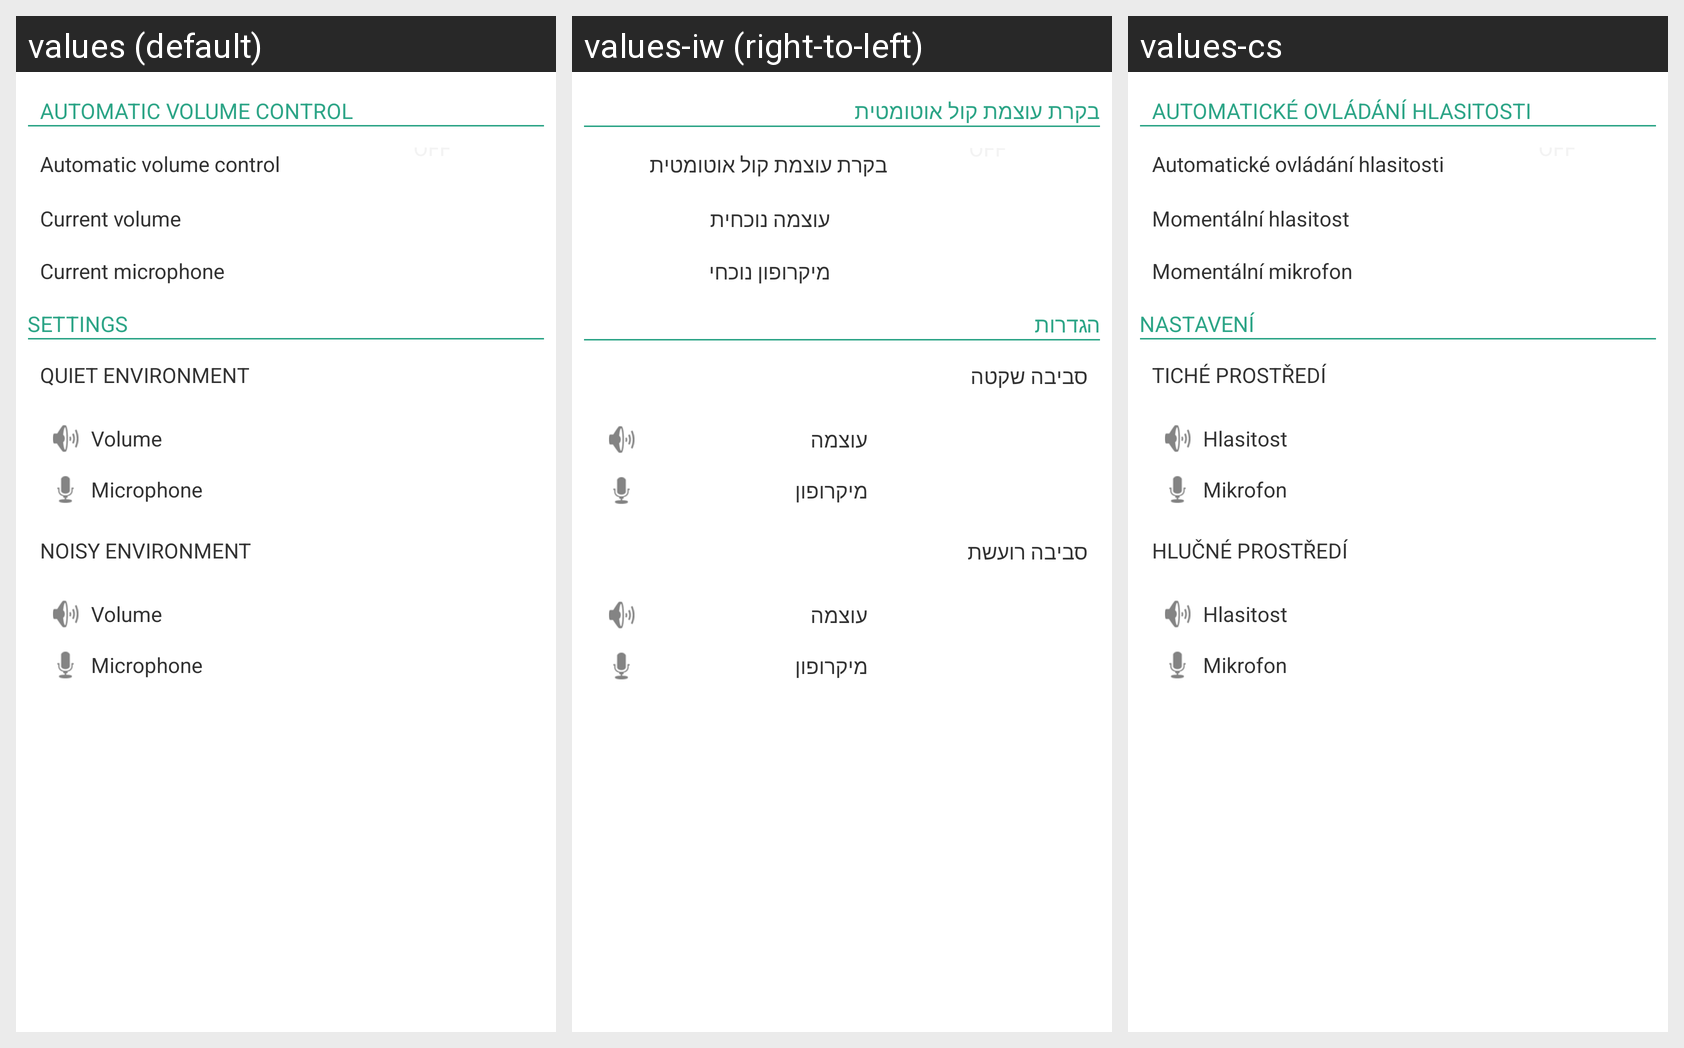

The Android screen below is rendered under several locales of the same app. Produce the string resources it draws, with the default and per-locale values.
Android screen res/layout/main_activity.xml rendered under 3 locales, left to right: values (default), values-iw (right-to-left), values-cs. Device: Nexus 5 (rendered at 1080×1920; each locale shown at half size, 540×960, under a caption strip naming it); theme AutoAmplifierTheme.
Strings drawn on this screen, with the default value and each locale's value (text and hints the layout hard-codes appear in the picture but are not listed):

auto_volume_control_label
  values: Automatic volume control
  values-iw: בקרת עוצמת קול אוטומטית
  values-cs: Automatické ovládání hlasitosti

current_volume_label
  values: Current volume
  values-iw: עוצמה נוכחית
  values-cs: Momentální hlasitost

current_mic_label
  values: Current microphone
  values-iw: מיקרופון נוכחי
  values-cs: Momentální mikrofon

settings_label
  values: Settings
  values-iw: הגדרות
  values-cs: Nastavení

quiet_environment_label
  values: Quiet environment
  values-iw: סביבה שקטה
  values-cs: Tiché prostředí

volume_label
  values: Volume
  values-iw: עוצמה
  values-cs: Hlasitost

mic_label
  values: Microphone
  values-iw: מיקרופון
  values-cs: Mikrofon

noisy_environment_label
  values: Noisy environment
  values-iw: סביבה רועשת
  values-cs: Hlučné prostředí
